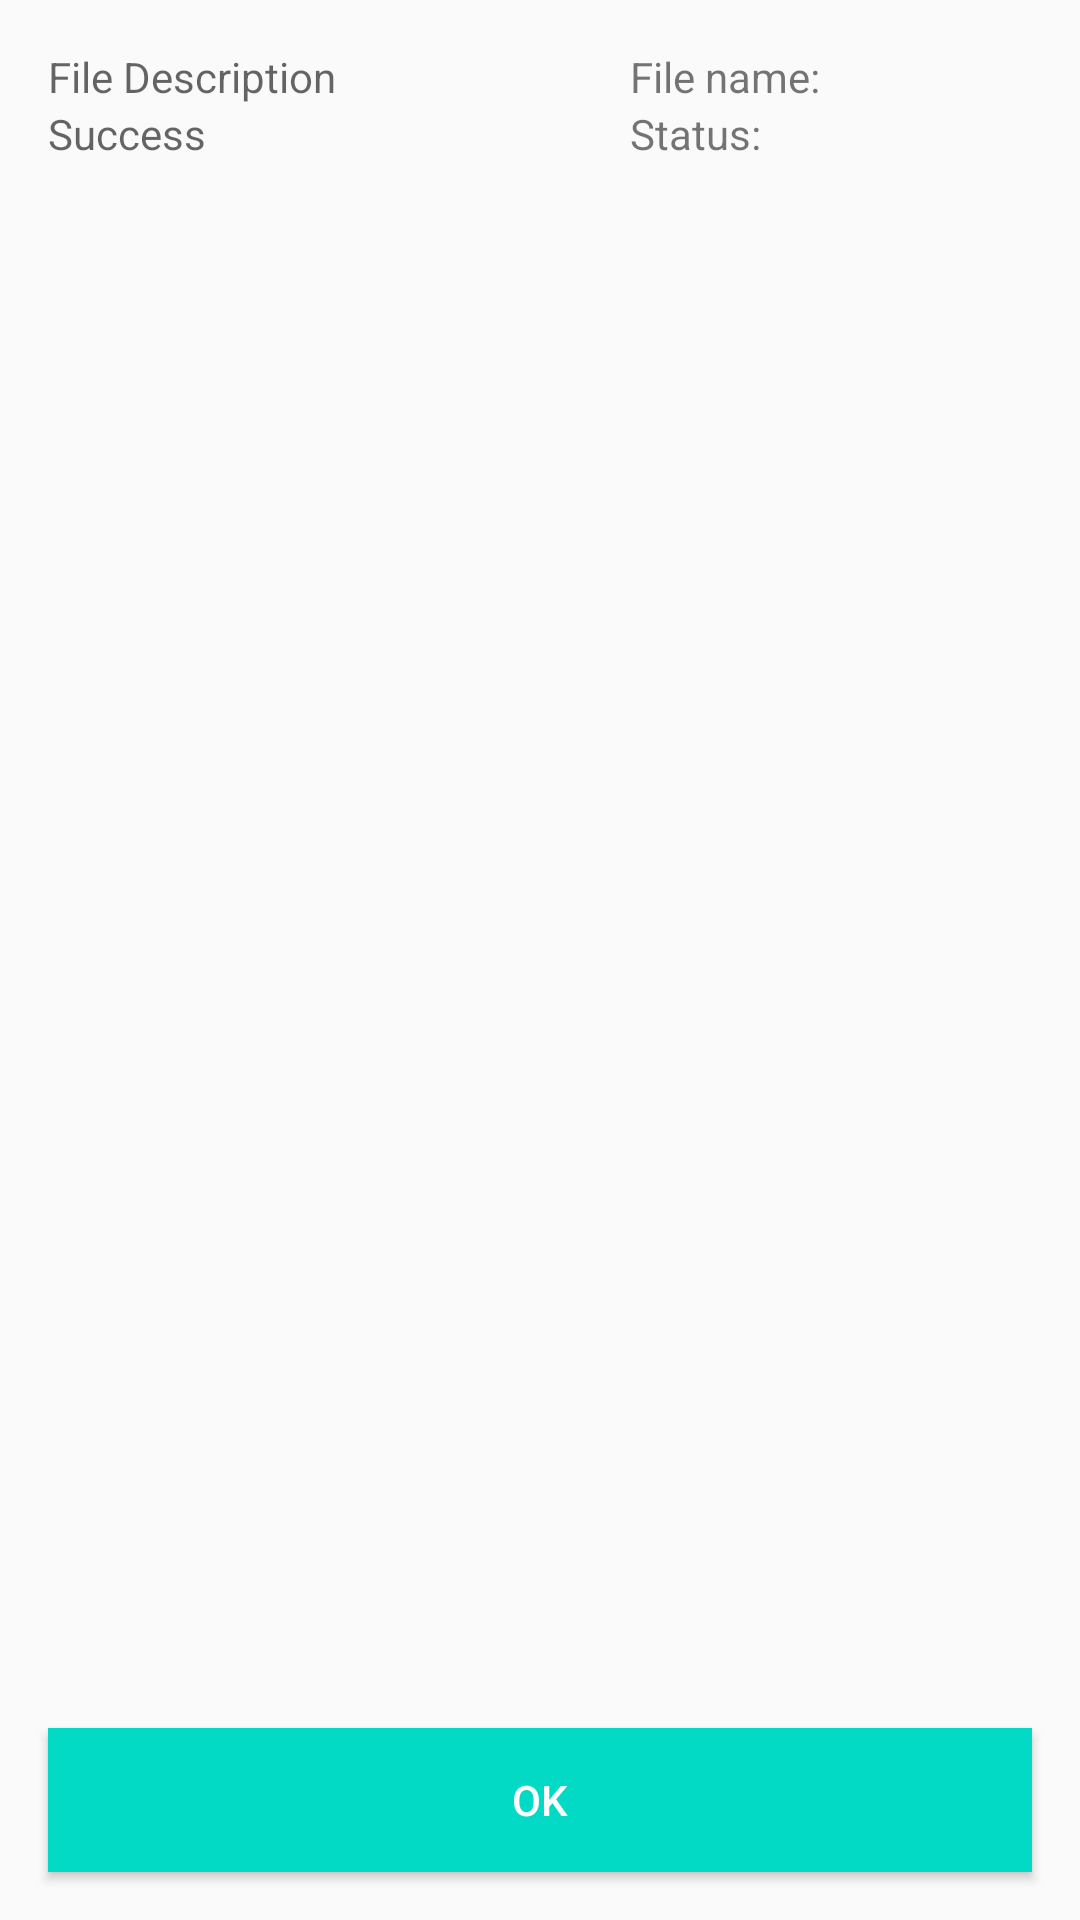

The Android layout XML behind this screen, and the referenced resources:
<!-- AndroidManifest.xml: application theme AppTheme -->
<!-- res/layout/content_detail.xml -->
<?xml version="1.0" encoding="utf-8"?>
<androidx.constraintlayout.motion.widget.MotionLayout
    android:id="@+id/motion_layout"
    xmlns:android="http://schemas.android.com/apk/res/android"
    xmlns:app="http://schemas.android.com/apk/res-auto"
    xmlns:tools="http://schemas.android.com/tools"
    android:layout_width="match_parent"
    android:layout_height="match_parent"
    app:layoutDescription="@xml/content_detail_scene"
    app:layout_behavior="@string/appbar_scrolling_view_behavior"
    tools:context=".DetailActivity"
    tools:showIn="@layout/activity_detail">

    <TextView
        android:id="@+id/filename_text"
        android:layout_width="150dp"
        android:layout_height="wrap_content"
        android:layout_marginStart="16dp"
        android:text="@string/filename_text"
        app:layout_constraintBaseline_toBaselineOf="@+id/file_description_text"
        app:layout_constraintStart_toStartOf="parent" />

    <TextView
        android:id="@+id/file_description_text"
        android:layout_width="0dp"
        android:layout_height="wrap_content"
        android:layout_marginStart="8dp"
        android:layout_marginTop="32dp"
        android:layout_marginEnd="16dp"
        android:hint="@string/file_description_text"
        app:layout_constraintEnd_toEndOf="parent"
        app:layout_constraintStart_toEndOf="@+id/filename_text"
        app:layout_constraintTop_toTopOf="parent" />

    <TextView
        android:id="@+id/status_text"
        android:layout_width="150dp"
        android:layout_height="wrap_content"
        android:layout_marginStart="16dp"
        android:text="@string/status_text"
        app:layout_constraintBaseline_toBaselineOf="@+id/status_description_text"
        app:layout_constraintStart_toStartOf="parent" />

    <TextView
        android:id="@+id/status_description_text"
        android:layout_width="0dp"
        android:layout_height="wrap_content"
        android:layout_marginStart="8dp"
        android:layout_marginTop="16dp"
        android:layout_marginEnd="16dp"
        android:hint="@string/status_description_text"
        app:layout_constraintEnd_toEndOf="parent"
        app:layout_constraintStart_toEndOf="@+id/status_text"
        app:layout_constraintTop_toBottomOf="@+id/file_description_text" />

    <Button
        android:id="@+id/ok_button"
        android:layout_width="0dp"
        android:layout_height="wrap_content"
        android:layout_marginStart="16dp"
        android:layout_marginEnd="16dp"
        android:layout_marginBottom="32dp"
        android:background="@color/colorAccent"
        android:text="@string/ok_button"
        android:textColor="@color/white"
        app:layout_constraintBottom_toBottomOf="parent"
        app:layout_constraintEnd_toEndOf="parent"
        app:layout_constraintStart_toStartOf="parent" />

</androidx.constraintlayout.motion.widget.MotionLayout>
<!-- resources referenced by this layout -->
<resources>
  <string name="file_description_text">File Description</string>
  <string name="filename_text">File name:</string>
  <string name="ok_button">OK</string>
  <string name="status_description_text">Success</string>
  <string name="status_text">Status:</string>
  <style name="AppTheme" parent="Theme.AppCompat.Light.DarkActionBar">
          
          <item name="colorPrimary">@color/colorPrimary</item>
          <item name="colorPrimaryDark">@color/colorPrimaryDark</item>
          <item name="colorAccent">@color/colorAccent</item>
      </style>
  <!-- not gathered from this repository: default colours our renderer supplied (Android Studio template values) -->
  <color name="white">#FFFFFFFF</color>
  <color name="colorPrimary">#FF6200EE</color>
  <color name="colorPrimaryDark">#FF3700B3</color>
  <color name="colorAccent">#FF03DAC5</color>
</resources>
